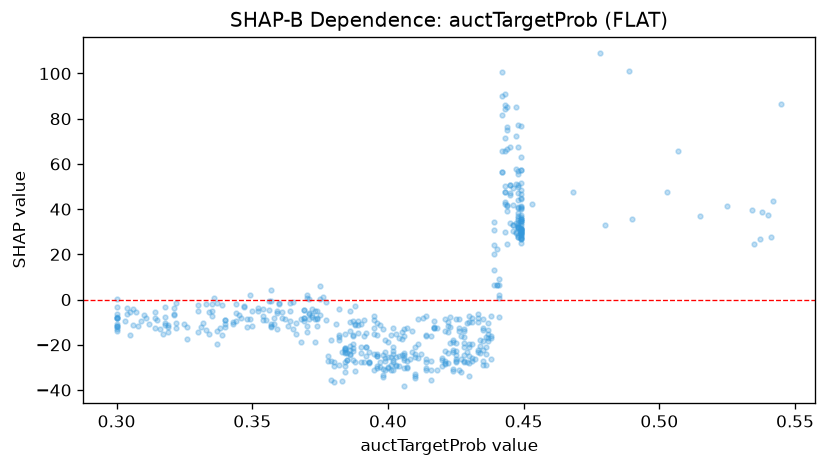

Source data for this figure (header and first rows):
feature_value, shap_value
0.489, 101.1
0.393, -27.43
0.444, 76.14
0.507, 65.59
0.383, -36.06
0.319, -12.12
0.422, -28.16
0.384, -23.3
0.345, -6.876
0.379, -17.85
0.445, 47.3
0.449, 29.6
0.386, -22.49
0.434, -20.74
0.384, -27.61
0.438, -26.07
0.354, -9.216
0.439, 6.607
0.356, -4.598
0.305, -5.663
0.433, -23.26
0.398, -33.25
0.437, -16.78
0.449, 26.7
0.429, -10.57
0.429, -27.6
0.449, 40.9
0.407, -12.59
0.427, -32.1
0.449, 36.54
0.441, 0.5061
0.447, 33.66
0.448, 40.46
0.443, 47.39
0.356, -0.5737
0.431, -25.75
0.385, -26.82
0.393, -23.04
0.445, 33.74
0.322, -1.307
0.448, 77.13
0.436, -16.77
0.384, -15.19
0.535, 24.74
0.412, -24.18
0.43, -33.68
0.337, -13.83
0.448, 33.08
0.333, -13.42
0.449, 30.58
0.43, -7.435
0.406, -38.38
0.442, 65.55
0.3, -13.79
0.361, -7.972
0.3, -13.02
0.449, 34.04
0.392, -14.72
0.407, -29.9
0.437, -10.56
... 481 more rows
